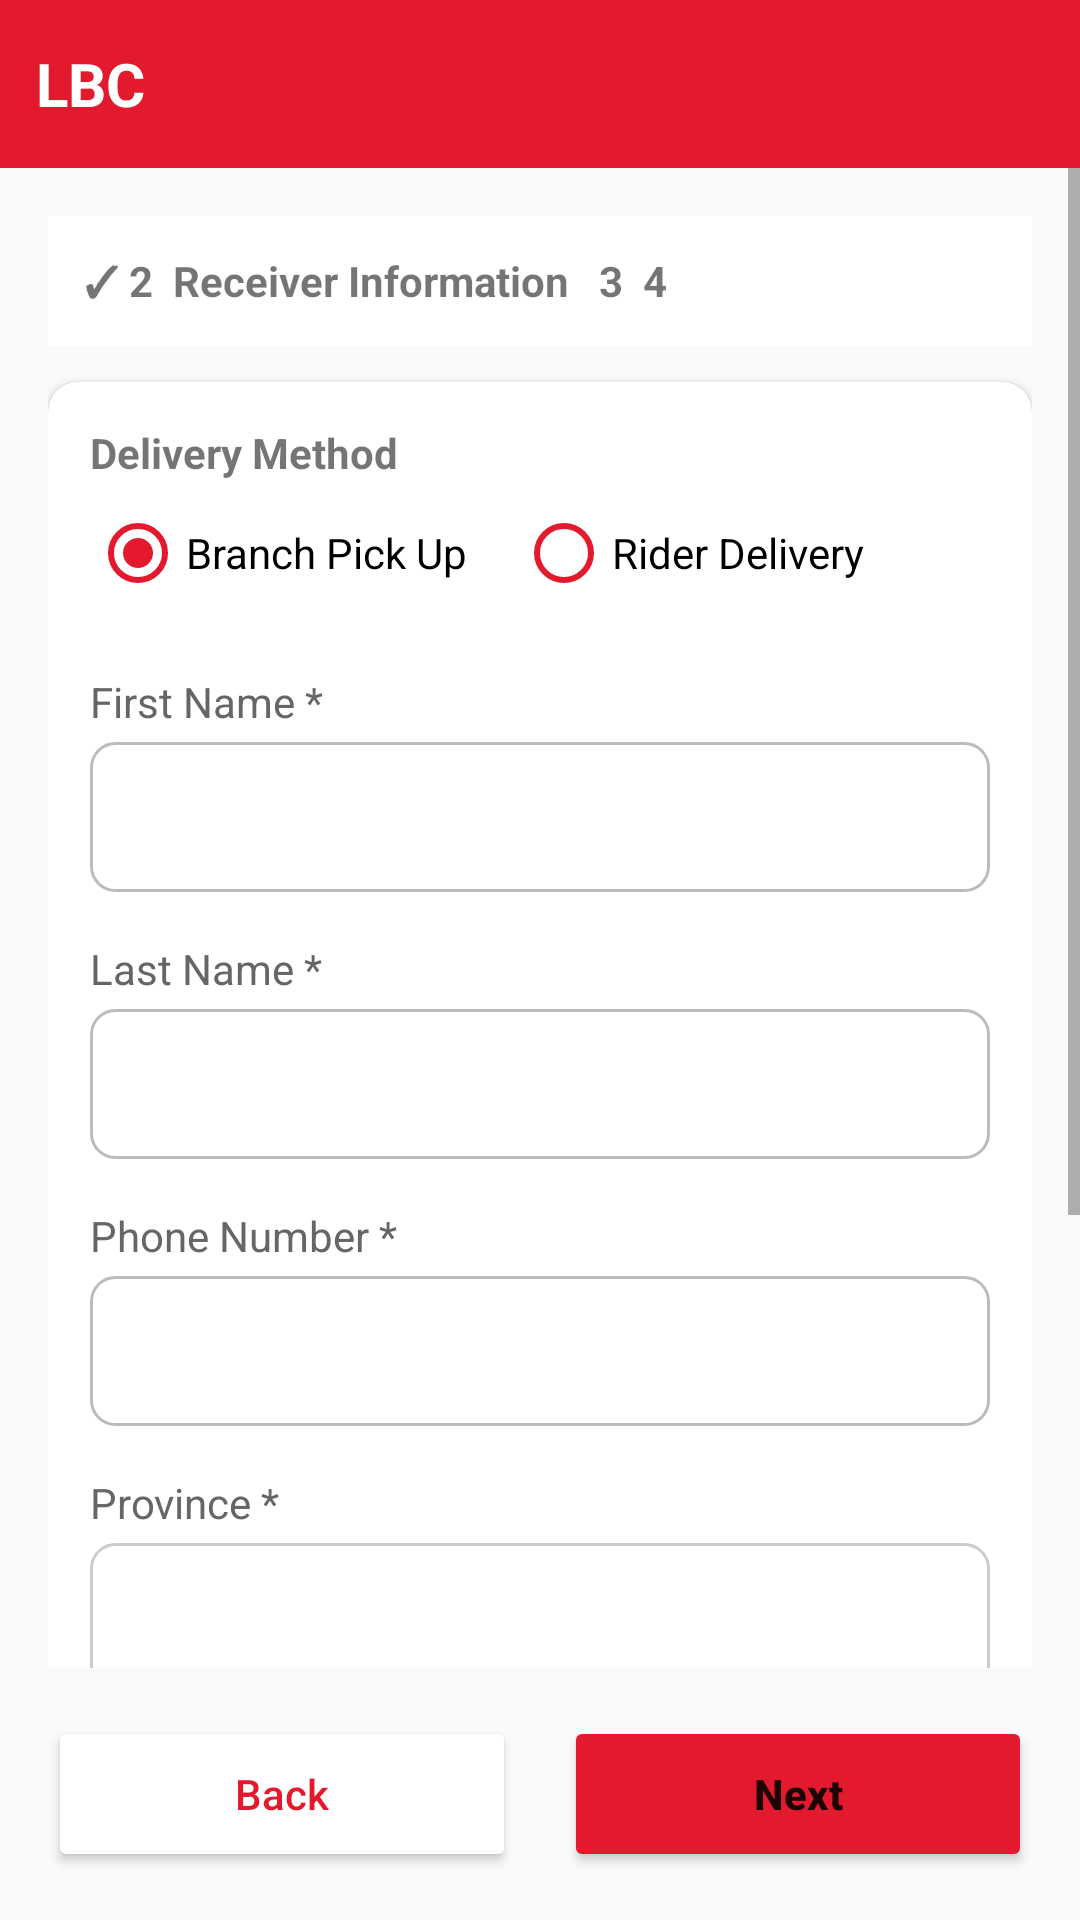

Write the Android layout XML for this screen, with the resource values it uses.
<!-- AndroidManifest.xml: application theme Base.Theme.LBCExpress2 -->
<!-- res/layout/receiverscreen.xml -->
<?xml version="1.0" encoding="utf-8"?>
<LinearLayout xmlns:android="http://schemas.android.com/apk/res/android"
    xmlns:app="http://schemas.android.com/apk/res-auto"
    android:layout_width="match_parent"
    android:layout_height="match_parent"
    android:background="#F8FAFC"
    android:orientation="vertical">

    <LinearLayout
        android:layout_width="match_parent"
        android:layout_height="56dp"
        android:background="#E31A2D"
        android:gravity="center_vertical"
        android:paddingHorizontal="12dp">

        <TextView
            android:layout_width="wrap_content"
            android:layout_height="wrap_content"
            android:text="LBC"
            android:textColor="#FFFFFF"
            android:textSize="20sp"
            android:textStyle="bold" />
    </LinearLayout>

    <ScrollView
        android:layout_width="match_parent"
        android:layout_height="0dp"
        android:layout_weight="1">

        <LinearLayout
            android:layout_width="match_parent"
            android:layout_height="wrap_content"
            android:orientation="vertical"
            android:padding="16dp">

            <TextView
                android:layout_width="match_parent"
                android:layout_height="wrap_content"
                android:background="#FFFFFF"
                android:padding="12dp"
                android:text="✓ 2  Receiver Information   3  4"
                android:textStyle="bold" />

            <androidx.cardview.widget.CardView
                android:layout_width="match_parent"
                android:layout_height="wrap_content"
                android:layout_marginTop="12dp"
                app:cardCornerRadius="10dp">

                <LinearLayout
                    android:layout_width="match_parent"
                    android:layout_height="wrap_content"
                    android:orientation="vertical"
                    android:padding="14dp">

                    <TextView
                        android:layout_width="wrap_content"
                        android:layout_height="wrap_content"
                        android:text="Delivery Method"
                        android:textStyle="bold" />

                    <RadioGroup
                        android:layout_width="match_parent"
                        android:layout_height="wrap_content"
                        android:checkedButton="@id/rbBranchPickUp"
                        android:orientation="horizontal">

                        <RadioButton
                            android:id="@+id/rbBranchPickUp"
                            android:layout_width="wrap_content"
                            android:layout_height="wrap_content"
                            android:buttonTint="#E31A2D"
                            android:text="Branch Pick Up" />

                        <RadioButton
                            android:id="@+id/rbRiderDelivery"
                            android:layout_width="wrap_content"
                            android:layout_height="wrap_content"
                            android:layout_marginStart="16dp"
                            android:buttonTint="#E31A2D"
                            android:text="Rider Delivery" />
                    </RadioGroup>

                    <TextView style="@style/LabelStyle" android:text="First Name *" />
                    <EditText android:id="@+id/etReceiverFirst" style="@style/InputBoxStyle" />

                    <TextView style="@style/LabelStyle" android:text="Last Name *" />
                    <EditText android:id="@+id/etReceiverLast" style="@style/InputBoxStyle" />

                    <TextView style="@style/LabelStyle" android:text="Phone Number *" />
                    <EditText
                        android:id="@+id/etReceiverPhone"
                        style="@style/InputBoxStyle"
                        android:inputType="phone" />

                    <LinearLayout
                        android:id="@+id/layoutBranchSection"
                        android:layout_width="match_parent"
                        android:layout_height="wrap_content"
                        android:orientation="vertical">

                        <TextView style="@style/LabelStyle" android:text="Province *" />
                        <Spinner android:id="@+id/spReceiverProvince" style="@style/InputBoxStyle" android:background="@drawable/spinner_bg" />
                        <TextView style="@style/LabelStyle" android:text="City/Municipality *" />
                        <Spinner android:id="@+id/spReceiverCity" style="@style/InputBoxStyle" android:background="@drawable/spinner_bg" />
                        <TextView style="@style/LabelStyle" android:text="Branch *" />
                        <Spinner android:id="@+id/spReceiverBranch" style="@style/InputBoxStyle" android:background="@drawable/spinner_bg" />
                    </LinearLayout>

                    <LinearLayout
                        android:id="@+id/layoutRiderSection"
                        android:layout_width="match_parent"
                        android:layout_height="wrap_content"
                        android:orientation="vertical"
                        android:visibility="gone">

                        <TextView style="@style/LabelStyle" android:text="Street / Barangay *" />
                        <EditText android:id="@+id/etRiderStreet" style="@style/InputBoxStyle" />
                        <TextView style="@style/LabelStyle" android:text="Province *" />
                        <Spinner android:id="@+id/spRiderProvince" style="@style/InputBoxStyle" android:background="@drawable/spinner_bg" />
                        <TextView style="@style/LabelStyle" android:text="City / Municipality *" />
                        <Spinner android:id="@+id/spRiderCity" style="@style/InputBoxStyle" android:background="@drawable/spinner_bg" />
                    </LinearLayout>
                </LinearLayout>
            </androidx.cardview.widget.CardView>
        </LinearLayout>
    </ScrollView>

    <LinearLayout
        android:layout_width="match_parent"
        android:layout_height="wrap_content"
        android:orientation="horizontal"
        android:padding="16dp">

        <Button
            android:id="@+id/btnBack"
            android:layout_width="0dp"
            android:layout_height="52dp"
            android:layout_marginEnd="8dp"
            android:layout_weight="1"
            android:backgroundTint="#FFFFFF"
            android:text="Back"
            android:textAllCaps="false"
            android:textColor="#E31A2D"
            app:strokeColor="#E31A2D"
            app:strokeWidth="1dp" />

        <Button
            android:id="@+id/btnNextReceiver"
            android:layout_width="0dp"
            android:layout_height="52dp"
            android:layout_marginStart="8dp"
            android:layout_weight="1"
            android:backgroundTint="#E31A2D"
            android:text="Next"
            android:textAllCaps="false"
            android:textStyle="bold" />
    </LinearLayout>

</LinearLayout>
<!-- resources referenced by this layout -->
<resources>
  <!-- drawable spinner_bg (drawable) -->
  <?xml version="1.0" encoding="utf-8"?>
  <shape xmlns:android="http://schemas.android.com/apk/res/android">
      <solid android:color="#FFFFFF" />
  
      <stroke
          android:width="1dp"
          android:color="#CCCCCC" />
  
      <corners android:radius="8dp" />
  
      <padding
          android:left="10dp"
          android:top="10dp"
          android:right="10dp"
          android:bottom="10dp" />
  </shape>
  <style name="InputBoxStyle">
          <item name="android:layout_width">match_parent</item>
          <item name="android:layout_height">50dp</item>
          <item name="android:layout_marginTop">4dp</item>
          <item name="android:background">@drawable/rounded_edittext</item>
          <item name="android:paddingStart">16dp</item>
          <item name="android:paddingEnd">16dp</item>
      </style>
  <style name="LabelStyle">
          <item name="android:layout_width">wrap_content</item>
          <item name="android:layout_height">wrap_content</item>
          <item name="android:layout_marginTop">16dp</item>
          <item name="android:textColor">#666666</item>
          <item name="android:textSize">14sp</item>
      </style>
  <style name="Base.Theme.LBCExpress2" parent="Theme.MaterialComponents.DayNight.NoActionBar">
      </style>
  <!-- drawable rounded_edittext (drawable) -->
  <?xml version="1.0" encoding="utf-8"?>
  <shape xmlns:android="http://schemas.android.com/apk/res/android">
      <solid android:color="#FFFFFF" />
      <stroke
          android:width="1dp"
          android:color="#BCBCBC" /> <corners android:radius="8dp" />
  </shape>
</resources>
